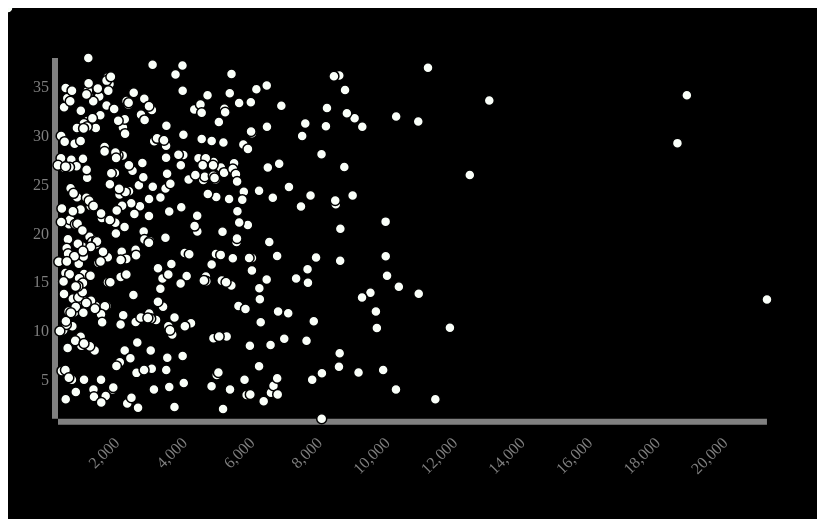
D3 v3 page, settled after 480 driven frames (8 s of simulated time); the page loaded 1 data file(s).


      (function(i,s,o,g,r,a,m){i['GoogleAnalyticsObject']=r;i[r]=i[r]||function(){
      (i[r].q=i[r].q||[]).push(arguments)},i[r].l=1*new Date();a=s.createElement(o),
      m=s.getElementsByTagName(o)[0];a.async=1;a.src=g;m.parentNode.insertBefore(a,m)
      })(window,document,'script','https://www.google-analytics.com/analytics.js','ga');

      ga('create', 'UA-88189039-1', 'auto');
      ga('send', 'pageview');

    
// ── index.js
$('document').ready(function() {
    var height = window.innerHeight * .60,
    width = window.innerWidth * .79,
    padding = 50;
    
    function dropdownToggle() {
        document.getElementById("teamDropdown").classList.toggle("show");
    };
    
    // Close the dropdown menu if the user clicks outside of it
    window.onclick = function(event) {
      if (!event.target.matches('.dropbtn')) {
        var dropdowns = document.getElementsByClassName("dropdown-content");
        var i;
        for (i = 0; i < dropdowns.length; i++) {
          var openDropdown = dropdowns[i];
          if (openDropdown.classList.contains('show')) {
            openDropdown.classList.remove('show');
          }
        }
      }
      if (!event.target.matches('.fa-question-circle-o')) {
        var aboutDropdown = document.getElementById("aboutModal");
        if (aboutDropdown.classList.contains('show')) {
            aboutDropdown.classList.remove('show');
        }
      }
    }
    
    var moneyPerMinute = function() {
        
        var showModal = function() {
            $('#aboutModal').html('<div><p>Money per minute shows the amount of money each player is making per minute they are on the court</p> <p>I assumed all players are going to play 82 games this year to find their salary per games played, then I took their avg minutes per game to find the salary per minute of play time.</p></div>');
            document.getElementById("aboutModal").classList.toggle("show");
        };
    
        d3.csv('stats.csv', function(players) {
            // var data = players.map(function(d) {
            //     console.log('d', d);
            // })
            console.log(players)
            var xDomain = d3.extent(players, function(d) {
                return parseInt(d['Dollar/Minute'],10);
            });
            
            var viz = d3.select('#main-chart')
                        .append('svg')
                        .attr('id', 'main-svg')
                        .attr('height', height +  padding)
                        .attr('width', width)
                        .attr('fill', 'gray')
                        .style('background-color', 'black')
            
            
            var yDomain = d3.extent(players, function(d) {
                return parseInt(d['avgMin'],10);
            });
            console.log(xDomain, yDomain);
            
            var xScale = d3.scale.linear()
                            .domain(xDomain)
                            .range([padding, width - padding]);
            var yScale = d3.scale.linear()
                            .domain(yDomain)
                            .range([height - padding, padding]);
            
            var xAxis = d3.svg.axis()
                                .scale(xScale)
                                .ticks(15)
                                .orient('bottom');
            var yAxis = d3.svg.axis()
                                .scale(yScale)
                                .orient('left');
                                
            viz.append('g')
                .attr('class', 'axis')
                .attr('transform', 'translate(' + padding + ', 0)')
                .call(yAxis);
                
            viz.append('g')
                .attr('class', 'xaxis axis')
                .attr('transform', 'translate(0,' + (height - padding) + ')')
                .call(xAxis)
                .selectAll('text')
                .style('text-anchor', 'end')
                .style('fill', 'gray')
                .attr('dx', '-.8em')
                .attr('dy', '.855em')
                .attr('transform', 'rotate(-45)');
                
            var dots = viz.selectAll('.dots')
                            .data(players)
                            .enter()
                            .append('circle')
                            .attr('class', 'dots')
                            .attr('r', 5)
                            .attr('transform', function(dot) {
                                    var y = yScale(parseFloat(dot.avgMin));
                                    var x = xScale(parseFloat(dot['Dollar/Minute']));
                                    return 'translate(' + x +',' + y + ')';
                                })
                            .style('stroke', '#000')
                            .style('fill', '#FAFFF9')
                            .style('stroke-width', 1.5);
                            
            var tool = d3.select('body')
                            .append('div')
                            .attr('class', 'tooltip')
                            .style('opacity', '0')
                            .style('background-color', '#000');
            
            dots.on('mouseover', function(d) {
                d3.select(this)
                    .style('fill', '#A3F7B5')
                    .style('stroke', 'white')
                    .attr('r', 6);
                    
                    
                tool.transition()
                    .duration(2000);
                tool.html('<p class="tool-text">' + d.Player + '</p>' +
                            '<p class="tool-text">' + d.Pos + '</p>' + 
                            '<p class="tool-text">' + d.Tm + '</p>' + 
                            '<p class="tool-text"> $' + parseFloat(d['Dollar/Minute']).toFixed(2) +' per minute</p>')
                    .style('opacity', '0.9')
                    .style('left', (d3.event.pageX + 20) + 'px')
                    .style('top', (d3.event.pageY - 50) + 'px');
            });
            
            dots.on('mouseout', function(d) {
                d3.select(this)
                    .style('fill', '#FAFFF9')
                    .style('stroke', 'black')
                    .attr('r', 5);
                tool.transition()
                    .duration(500);
                tool.html('')
                    .style('opacity', '0');
            });
            
            var selectTeam = function(team) {
                console.log('triggered Select Team')
                var Tmdots = viz.selectAll('.Tmdots')
                            .data(players)
                            .enter()
                            .append('circle')
                            .attr('class', 'Tmdots')
                            .attr('r', 6)
                            .attr('transform', function(dot) {
                                if(dot.Tm === team) {
                                    var y = yScale(parseFloat(dot.avgMin));
                                    var x = xScale(parseFloat(dot['Dollar/Minute']));
                                    return 'translate(' + x +',' + y + ')';
                                } else {
                                    return 'translate(-10, -10)';
                                }
                            })
                            .style('stroke', '#FFA987')
                            .style('fill', '#C20114')
                            .style('stroke-width', 1.5);
                            
                Tmdots.on('mouseover', function(d) {
                    d3.select(this)
                        .style('fill', '#A3F7B5');
                        
                        
                    tool.transition()
                        .duration(200);
                    tool.html('<p class="tool-text">' + d.Player + '</p>' +
                                '<p class="tool-text">' + d.Pos + '</p>' + 
                                '<p class="tool-text">' + d.Tm + '</p>' + 
                                '<p class="tool-text"> $' + parseFloat(d['Dollar/Minute']).toFixed(2) +' per minute</p>')
                        .style('opacity', '0.9')
                        .style('left', (d3.event.pageX + 20) + 'px')
                        .style('top', (d3.event.pageY - 50) + 'px');
                });
                
                Tmdots.on('mouseout', function(d) {
                    d3.select(this)
                        .style('fill', '#C20114');
                    tool.transition()
                        .duration(500);
                    tool.html('')
                        .style('opacity', '0');
                });
            };
            
            // selectTeam('UTA');
            $('#teamDropdown').on('click', function(e) {
                d3.selectAll(".Tmdots").remove();
                var team = e.target.text;
                selectTeam(team);
            });
            $('.nba-reset').on('click', function(e) {
                d3.selectAll(".Tmdots").remove();
            });
        });
        $('.dropbtn').on('click', function() {
            dropdownToggle();
        });
        $('.fa-question-circle-o').on('click', function() {
            showModal();
        });
    };
    
    moneyPerMinute();
});


    


### data: stats.csv
Rk, Player, PlayerName, Pos, Age, Tm, G, GS, MP, FG, FGA, FG%, 3P, 3PA, 3P%, 2P, 2PA, 2P%, FT, FTA, FT%, ORB, DRB, TRB
1, Alex Abrines\abrinal01, Alex Abrines, SG, 23, OKC, 16, 0, 201, 5.6, 15.7, 0.354, 2.9, 10.6, 0.273, 2.7, 5.1, 0.524, 2.4, 2.7, 0.909, 0.5, 3.1, 3.6
2, Quincy Acy\acyqu01, Quincy Acy, PF, 26, DAL, 6, 0, 48, 5.4, 18.4, 0.294, 1.1, 8.7, 0.125, 4.3, 9.7, 0.444, 2.2, 3.2, 0.667, 2.2, 6.5, 8.7
3, Steven Adams\adamsst01, Steven Adams, C, 23, OKC, 19, 19, 599, 6.7, 12.3, 0.55, 0, 0, , 6.7, 12.3, 0.55, 3.2, 4, 0.816, 4.4, 7.7, 12.1
4, Arron Afflalo\afflaar01, Arron Afflalo, SG, 31, SAC, 18, 16, 482, 5.8, 13.7, 0.423, 1.3, 4.1, 0.308, 4.5, 9.6, 0.473, 3.4, 3.6, 0.941, 0.4, 4.3, 4.7
5, Alexis Ajinca\ajincal01, Alexis Ajinca, C, 28, NOP, 8, 0, 98, 6, 14.9, 0.4, 0, 0, , 6, 14.9, 0.4, 1.5, 2, 0.75, 4.5, 9.4, 13.9
6, Cole Aldrich\aldrico01, Cole Aldrich, C, 28, MIN, 17, 0, 201, 4.2, 8.2, 0.515, 0, 0, , 4.2, 8.2, 0.515, 1.7, 2.7, 0.636, 4.5, 10, 14.5
7, LaMarcus Aldridge\aldrila01, LaMarcus Aldridge, PF, 31, SAS, 15, 15, 493, 10.8, 22.9, 0.473, 0.8, 1.8, 0.471, 10, 21.2, 0.473, 6.3, 7.3, 0.857, 2.8, 7.7, 10.5
8, Lavoy Allen\allenla01, Lavoy Allen, PF, 27, IND, 18, 0, 277, 2.8, 8.8, 0.32, 0, 0.2, 0, 2.8, 8.7, 0.327, 0.4, 0.7, 0.5, 4.6, 5.3, 9.9
9, Tony Allen\allento01, Tony Allen, SG, 35, MEM, 11, 9, 259, 6.8, 16.8, 0.405, 0.4, 1.6, 0.25, 6.4, 15.2, 0.421, 2.6, 3.6, 0.722, 3.4, 5.2, 8.6
10, Al-Farouq Aminu\aminual01, Al-Farouq Aminu, SF, 26, POR, 8, 8, 209, 4, 14.4, 0.274, 2.1, 8.4, 0.25, 1.9, 6, 0.308, 1.9, 3.5, 0.533, 1.6, 10.7, 12.3
11, Chris Andersen\anderch01, Chris Andersen, C, 38, CLE, 6, 0, 53, 5.6, 14.9, 0.375, 0, 2.8, 0, 5.6, 12.1, 0.462, 3.7, 5.6, 0.667, 7.4, 9.3, 16.8
12, Alan Anderson\anderal01, Justin Anderson, SF, 34, LAC, 1, 0, 9, 5.5, 16.6, 0.333, 5.5, 11.1, 0.5, 0, 5.5, 0, 0, 0, , 5.5, 0, 5.5
13, Justin Anderson\anderju01, Kyle Anderson, SF, 23, DAL, 16, 2, 335, 7.1, 18.9, 0.377, 1.6, 6.7, 0.233, 5.6, 12.3, 0.456, 3.7, 5.1, 0.727, 3.3, 7.6, 10.9
14, Kyle Anderson\anderky01, Ryan Anderson, SG, 23, SAS, 15, 7, 231, 2.9, 7.6, 0.382, 0.9, 1.8, 0.5, 2, 5.8, 0.346, 0.9, 1.3, 0.667, 1.8, 7.8, 9.6
15, Ryan Anderson\anderry01, Giannis Antetokounmpo, PF, 28, HOU, 17, 17, 532, 7, 17.6, 0.397, 3.9, 9.7, 0.404, 3.1, 7.9, 0.388, 1.8, 2, 0.864, 3.1, 5.9, 8.9
16, Giannis Antetokounmpo\antetgi01, Carmelo Anthony, SG, 22, MIL, 15, 15, 521, 12, 23.3, 0.514, 0.6, 3.1, 0.188, 11.4, 20.2, 0.564, 7.1, 9, 0.787, 2.3, 9.7, 12
17, Carmelo Anthony\anthoca01, Trevor Ariza, SF, 32, NYK, 17, 17, 575, 12.3, 28, 0.44, 2.9, 8.3, 0.344, 9.5, 19.7, 0.48, 6, 6.9, 0.873, 1.5, 8, 9.5
18, Trevor Ariza\arizatr01, Darrell Arthur, SF, 31, HOU, 17, 17, 572, 6.5, 14.7, 0.441, 4.5, 11, 0.409, 2, 3.7, 0.535, 1.3, 1.7, 0.75, 1, 6.4, 7.4
19, Darrell Arthur\arthuda01, Omer Asik, PF, 28, DEN, 5, 0, 72, 6.7, 18.8, 0.357, 4, 10.1, 0.4, 2.7, 8.7, 0.308, 0, 0, , 0.7, 4.7, 5.4
20, Omer Asik\asikom01, D.J. Augustin, C, 30, NOP, 18, 14, 322, 3.3, 6.5, 0.512, 0, 0, , 3.3, 6.5, 0.512, 2.4, 4.1, 0.593, 4.4, 12.9, 17.2
21, D.J. Augustin\augusdj01, Luke Babbitt, PG, 29, ORL, 17, 1, 330, 8.5, 20.7, 0.41, 3.4, 10.3, 0.328, 5.1, 10.3, 0.493, 4.6, 5.2, 0.882, 0.2, 2.3, 2.5
22, Luke Babbitt\babbilu01, Ron Baker, SF, 27, MIA, 17, 9, 271, 4.5, 14, 0.324, 3, 9.8, 0.308, 1.5, 4.1, 0.364, 0.8, 0.9, 0.8, 0.9, 5.5, 6.4
23, Ron Baker\bakerro01, Wade Baldwin, SG, 23, NYK, 4, 0, 34, 5.9, 19.1, 0.308, 2.9, 10.3, 0.286, 2.9, 8.8, 0.333, 1.5, 2.9, 0.5, 1.5, 1.5, 2.9
24, Wade Baldwin\baldwwa01, Leandro Barbosa, PG, 20, MEM, 11, 1, 172, 4.8, 14.4, 0.333, 0.6, 3.3, 0.182, 4.2, 11.1, 0.378, 1.5, 2.4, 0.625, 1.8, 4.2, 6
25, Leandro Barbosa\barbole01, J.J. Barea, SG, 34, PHO, 17, 0, 213, 8, 17.5, 0.456, 1.6, 4.2, 0.368, 6.4, 13.3, 0.483, 1.1, 1.3, 0.833, 0.9, 4, 4.9
26, J.J. Barea\bareajo01, Harrison Barnes, PG, 32, DAL, 9, 5, 298, 8.9, 21.4, 0.415, 3.1, 8.2, 0.383, 5.8, 13.2, 0.434, 4.7, 4.9, 0.964, 0.7, 4.7, 5.4
27, Harrison Barnes\barneha02, Matt Barnes, SF, 24, DAL, 16, 16, 597, 11.5, 25, 0.46, 1.2, 4.3, 0.286, 10.3, 20.7, 0.496, 4.7, 5.4, 0.871, 1.8, 6.3, 8.1
28, Matt Barnes\barnema02, Will Barton, SF, 36, SAC, 18, 4, 463, 5.4, 13.8, 0.389, 2.6, 8.3, 0.316, 2.7, 5.5, 0.5, 1.5, 2.1, 0.737, 1.8, 7, 8.8
29, Will Barton\bartowi01, Brandon Bass, SG, 26, DEN, 6, 6, 168, 6.3, 17.3, 0.367, 2, 4.6, 0.438, 4.3, 12.7, 0.341, 6, 7.5, 0.808, 2, 5.5, 7.5
30, Brandon Bass\bassbr01, Nicolas Batum, PF, 31, LAC, 10, 0, 90, 7.8, 15.5, 0.5, 0.6, 0.6, 1, 7.2, 15, 0.481, 3.3, 3.3, 1, 2.8, 5, 7.8
31, Nicolas Batum\batumni01, Aron Baynes, SG, 28, CHO, 16, 16, 550, 6.3, 16, 0.393, 2.6, 8, 0.326, 3.7, 8, 0.461, 4.6, 5.6, 0.81, 1.1, 8.2, 9.2
32, Jerryd Bayless\bayleje01, Kent Bazemore, PG, 28, PHI, 3, 1, 71, 7.6, 22.2, 0.344, 1.4, 3.5, 0.4, 6.3, 18.8, 0.333, 6.3, 7, 0.9, 2.1, 6.3, 8.3
33, Aron Baynes\baynear01, Bradley Beal, C, 30, DET, 18, 1, 294, 5.4, 11.8, 0.456, 0, 0, , 5.4, 11.8, 0.456, 4.2, 5, 0.828, 3.1, 10.2, 13.4
34, Kent Bazemore\bazemke01, Malik Beasley, SF, 27, ATL, 18, 18, 492, 7.2, 19.3, 0.372, 2.1, 6.9, 0.3, 5.1, 12.4, 0.413, 3.1, 3.7, 0.816, 0.8, 4.9, 5.7
35, Bradley Beal\bealbr01, Michael Beasley, SG, 23, WAS, 13, 13, 445, 10.9, 24.9, 0.437, 3.8, 10, 0.382, 7.1, 14.9, 0.474, 4.9, 6, 0.83, 1.3, 3.3, 4.6
36, Malik Beasley\beaslma01, Marco Belinelli, SG, 20, DEN, 8, 0, 49, 6.9, 25.6, 0.269, 3, 10.9, 0.273, 3.9, 14.8, 0.267, 3.9, 5.9, 0.667, 0, 3.9, 3.9
37, Michael Beasley\beaslmi01, DeAndre' Bembry, SF, 28, MIL, 15, 0, 220, 12, 24.3, 0.495, 0.9, 2.5, 0.364, 11.1, 21.8, 0.51, 3.4, 5.2, 0.652, 2.5, 9.1, 11.6
38, Marco Belinelli\belinma01, Dragan Bender, SG, 30, CHO, 17, 0, 434, 6.7, 16, 0.418, 3.5, 7.6, 0.463, 3.2, 8.4, 0.378, 2.7, 3.2, 0.857, 0.3, 5.2, 5.6
39, DeAndre' Bembry\bembrde01, Anthony Bennett, SF, 22, ATL, 7, 0, 35, 5.5, 16.6, 0.333, 0, 4.2, 0, 5.5, 12.5, 0.444, 1.4, 2.8, 0.5, 2.8, 4.2, 6.9
40, Dragan Bender\bendedr01, Davis Bertans, PF, 19, PHO, 13, 0, 131, 5.4, 13.7, 0.395, 2.9, 7.6, 0.381, 2.5, 6.1, 0.412, 0, 1.1, 0, 1.1, 4.7, 5.8
41, Anthony Bennett\bennean01, Bismack Biyombo, PF, 23, BRK, 10, 0, 103, 7.8, 19.7, 0.395, 3.2, 11.4, 0.28, 4.6, 8.2, 0.556, 5.5, 8.2, 0.667, 3.2, 8.7, 11.9
… [head cut at 6 KiB]